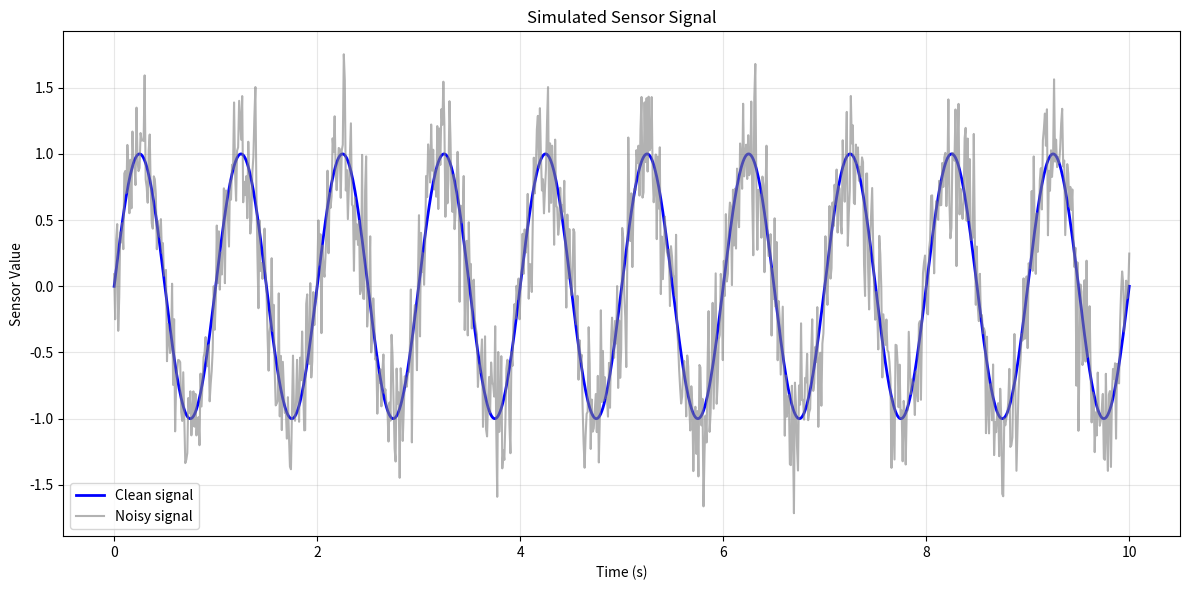

The matplotlib source for this figure: (Note: this script raises an exception after producing the figure.)
import numpy as np
import matplotlib.pyplot as plt


# 1. 生成时间轴
# 从 0 秒到 10 秒，均匀取 1000 个时间点
t = np.linspace(0, 10, 1000)

# 2. 生成干净的模拟传感器信号
# 这里用频率为 1 Hz 的正弦波模拟传感器信号
frequency = 1.0
clean_signal = np.sin(2 * np.pi * frequency * t)

# 3. 生成随机噪声
rng = np.random.default_rng(seed=42)
noise = rng.normal(
    loc=0.0,
    scale=0.3,
    size=t.shape,
)

# 4. 把噪声添加到干净信号中
noisy_signal = clean_signal + noise

# 5. 画图
plt.figure(figsize=(12, 6))

plt.plot(
    t,
    clean_signal,
    label="Clean signal",
    color="blue",
    linewidth=2,
)

plt.plot(
    t,
    noisy_signal,
    label="Noisy signal",
    color="gray",
    alpha=0.6,
)

plt.title("Simulated Sensor Signal")
plt.xlabel("Time (s)")
plt.ylabel("Sensor Value")
plt.grid(True, alpha=0.3)
plt.legend()
plt.tight_layout()

# 服务器通常没有图形界面，所以将图片保存到文件
plt.savefig("week1/sensor_signal.png", dpi=150)

print("Saved: week1/sensor_signal.png")
